Image classification data set "HAR_dataset" (shivamkansara18/Ambient-Assisted-Living-using-LLMs on GitHub). Class labels (3): jogging, standing, walking.

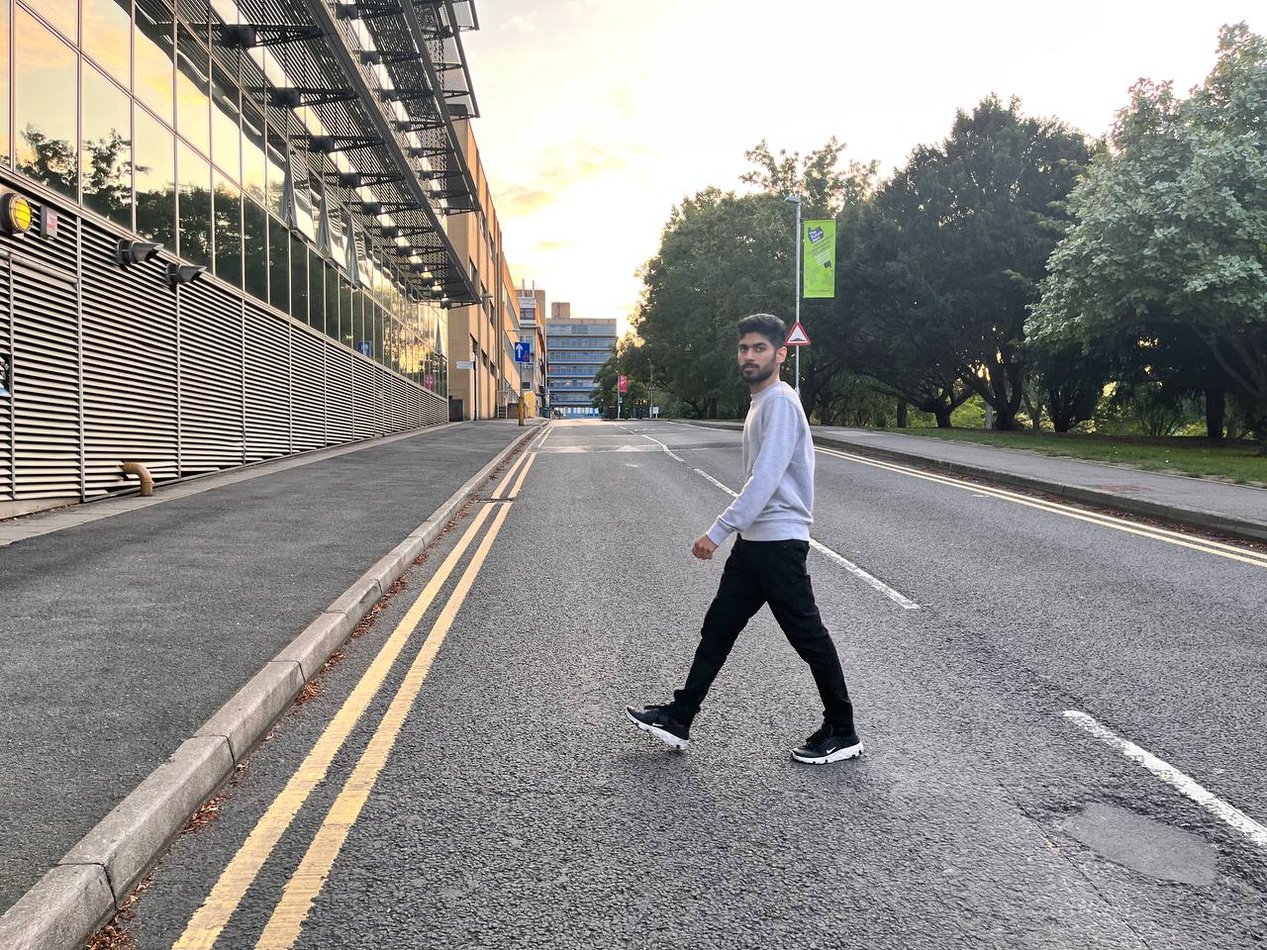
Label: walking

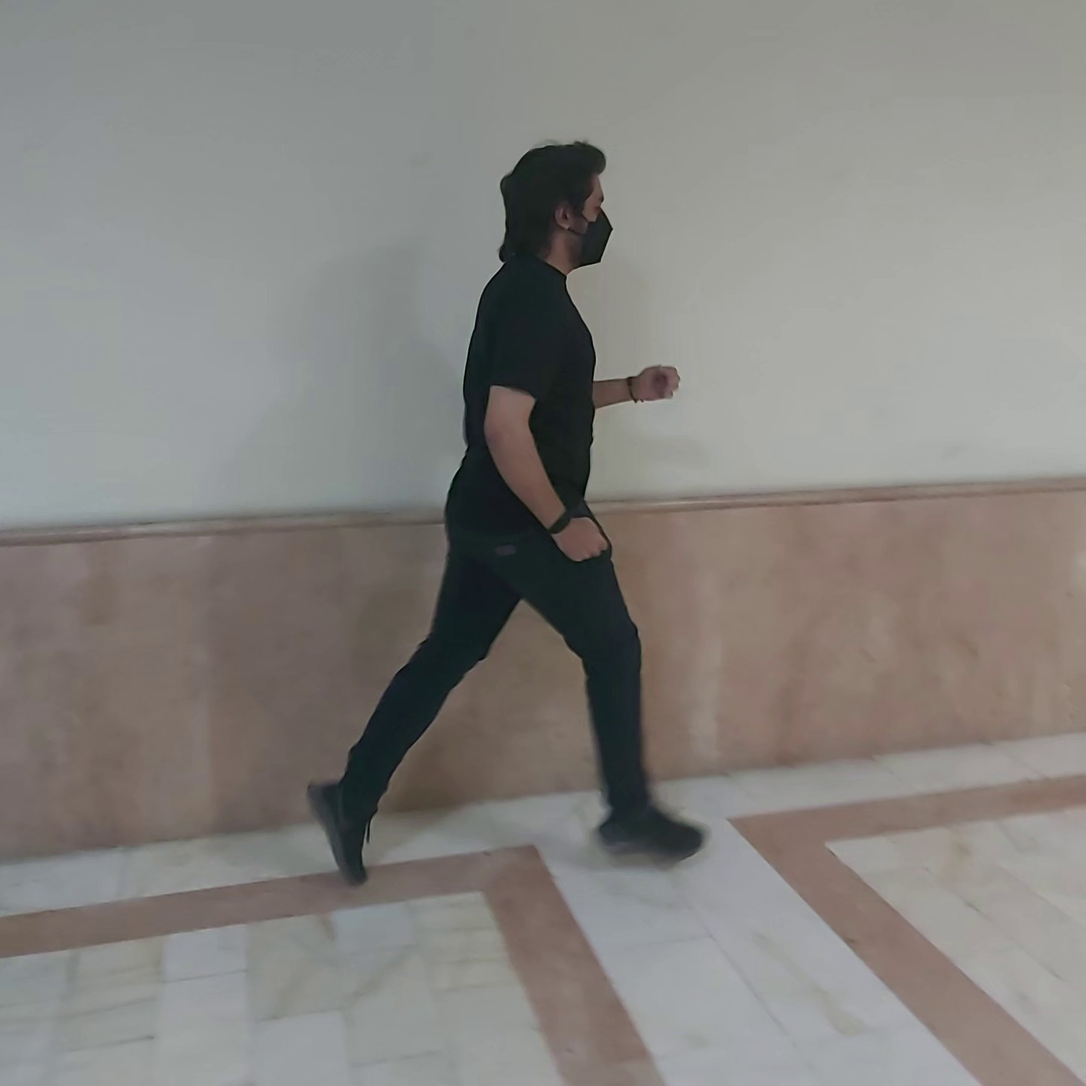
Label: jogging

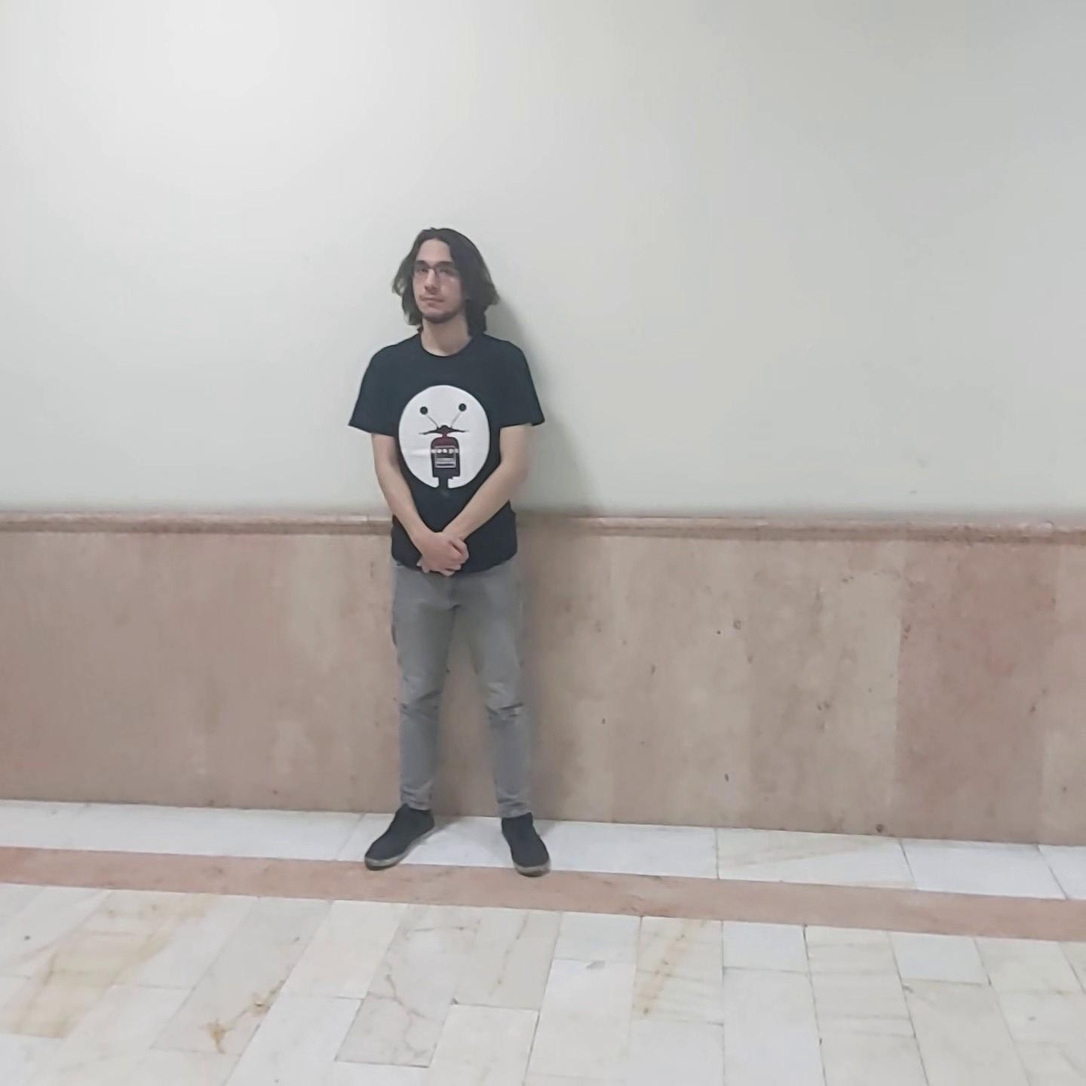
Label: standing

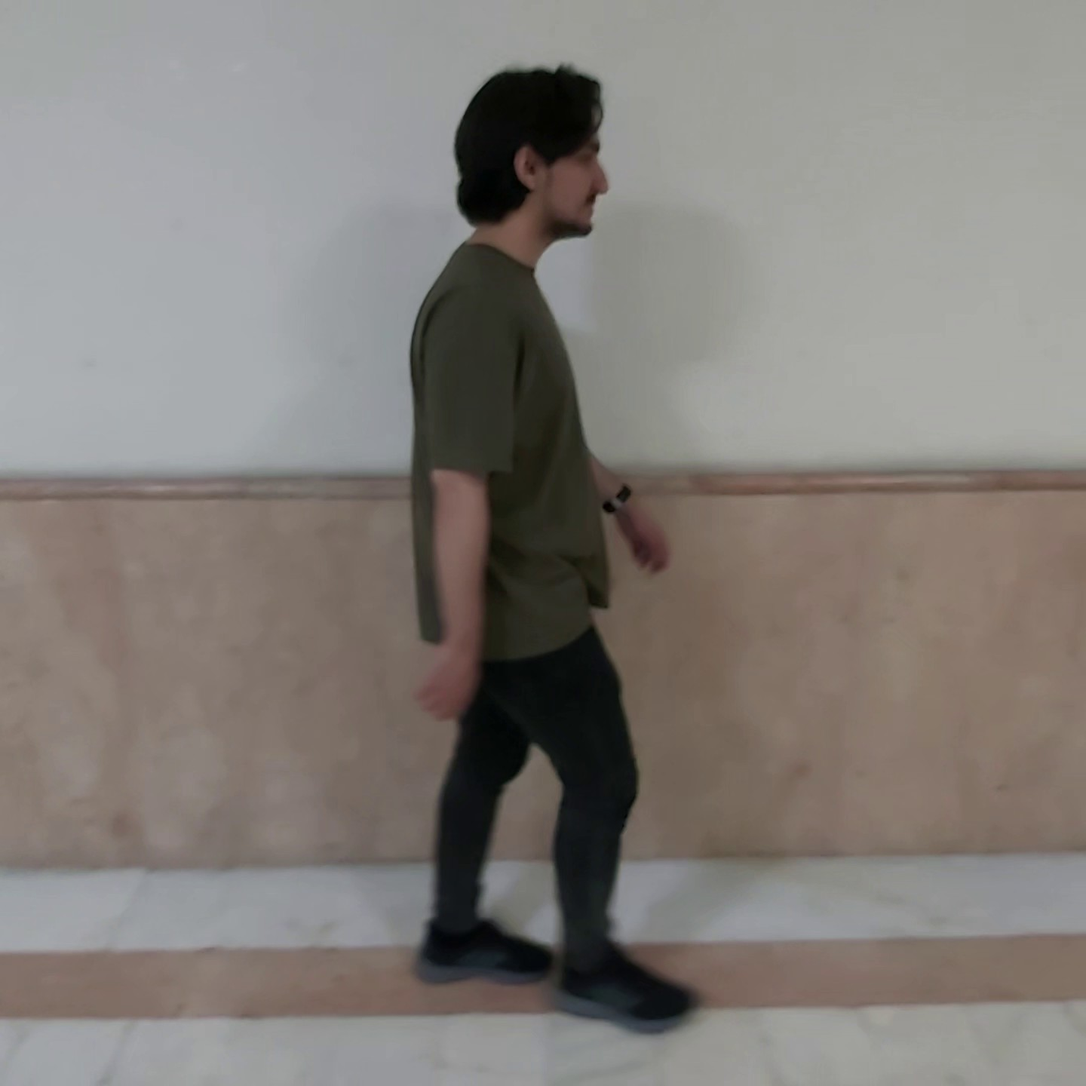
Label: walking

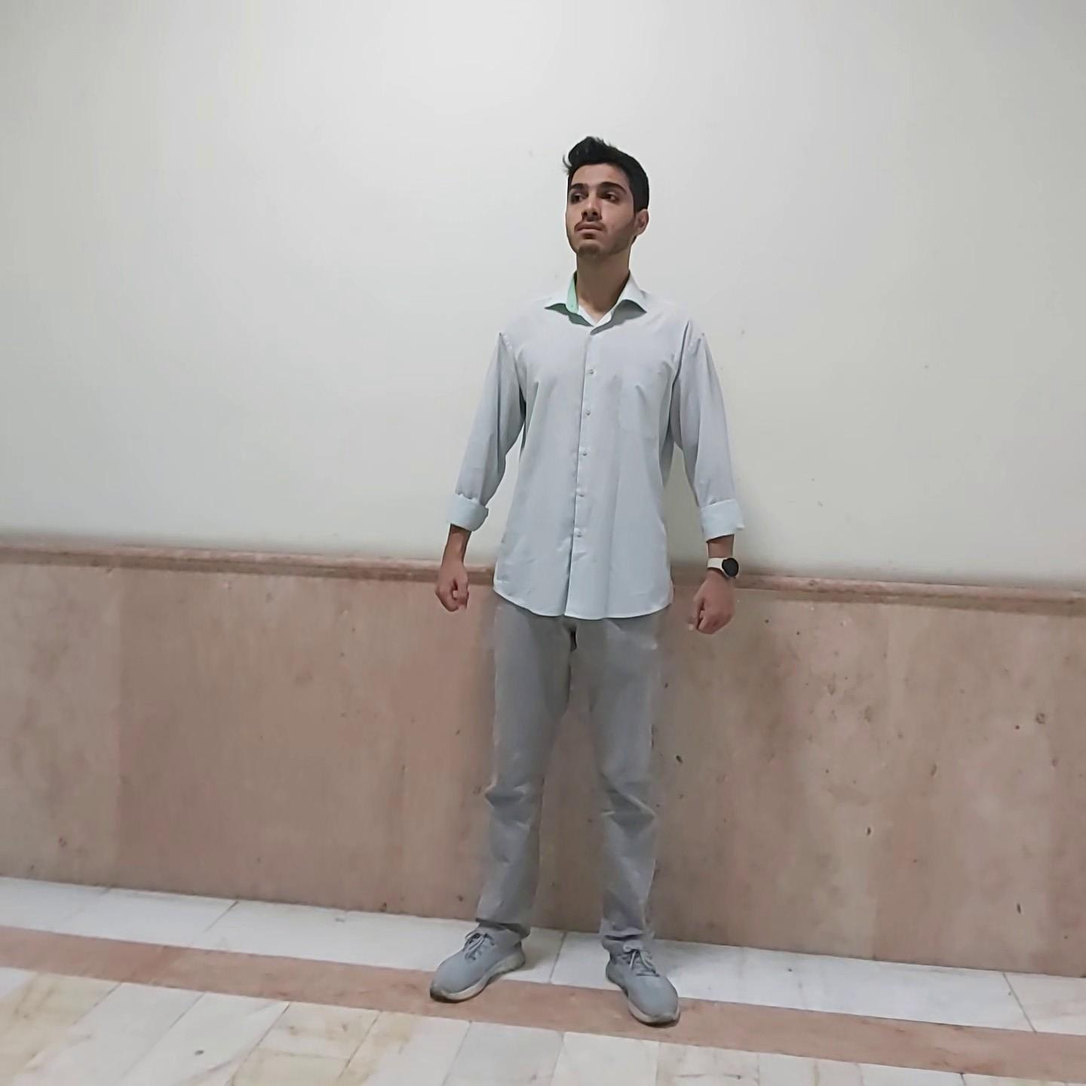
Label: standing

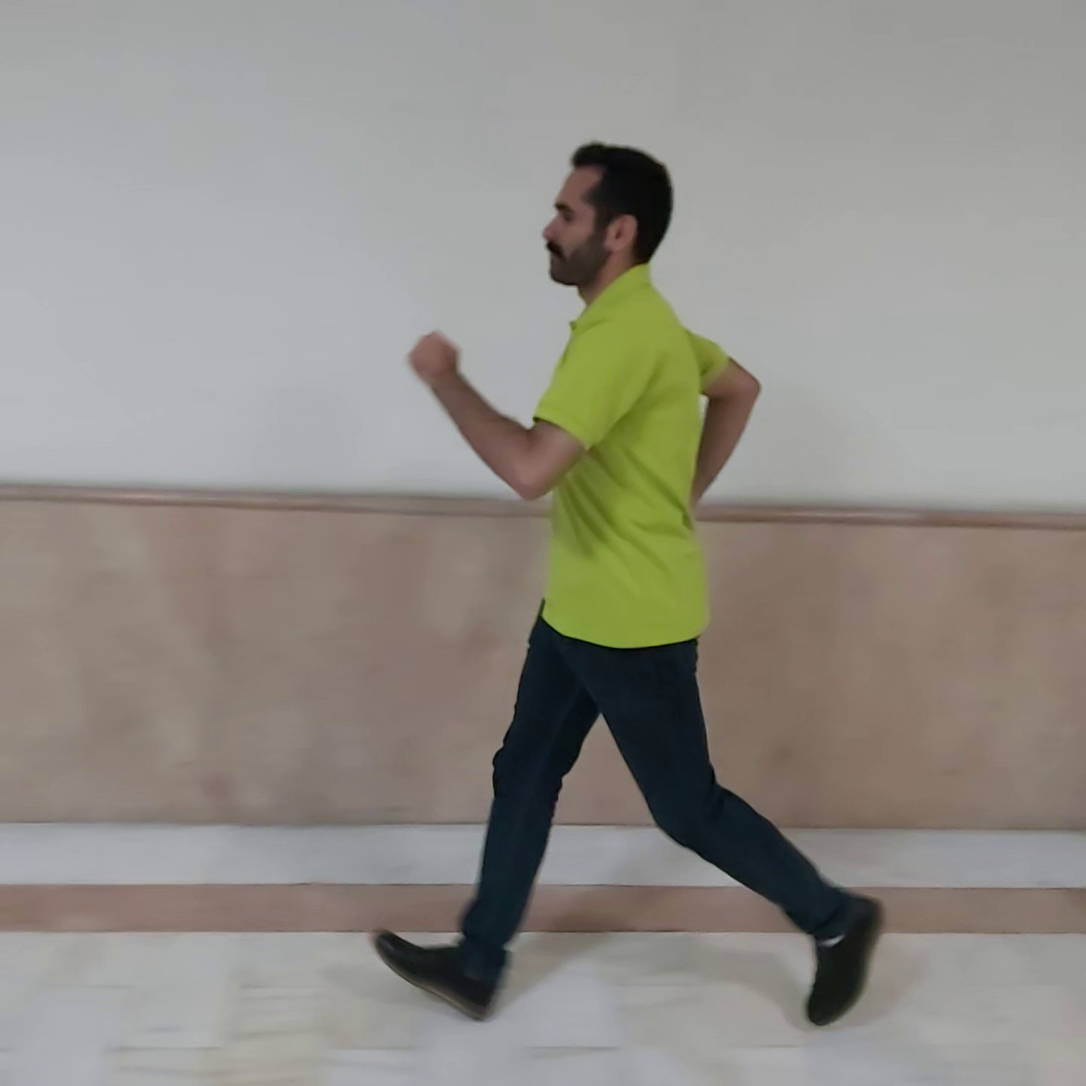
Label: jogging
